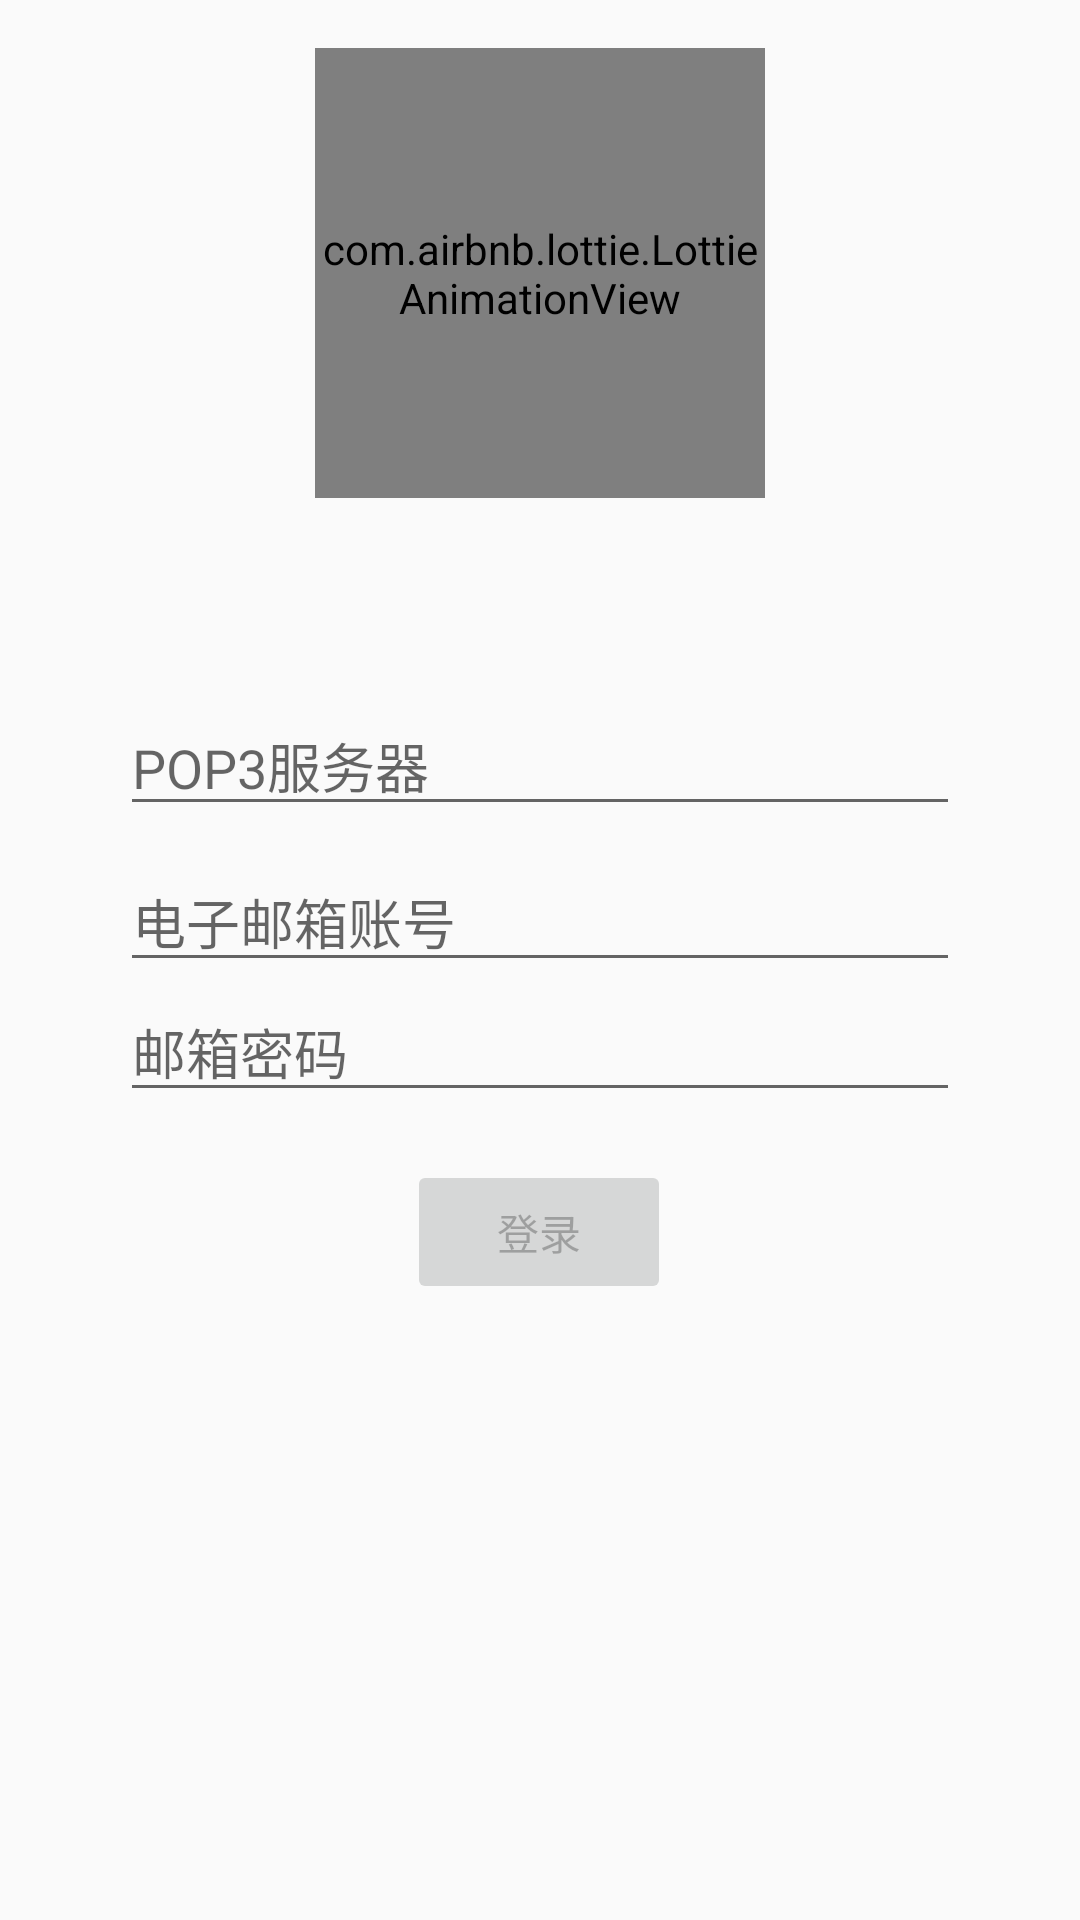

The Android layout XML behind this screen, and the referenced resources:
<!-- AndroidManifest.xml: application theme AppTheme -->
<!-- res/layout/activity_login.xml -->
<?xml version="1.0" encoding="utf-8"?>
<ScrollView xmlns:android="http://schemas.android.com/apk/res/android"
    xmlns:tools="http://schemas.android.com/tools"
    xmlns:app="http://schemas.android.com/apk/res-auto"
    android:id="@+id/container"
    android:layout_width="match_parent"
    android:layout_height="match_parent"
    tools:context=".ui.login.LoginActivity">

    <androidx.constraintlayout.widget.ConstraintLayout
        android:id="@+id/slayout"
        android:layout_width="match_parent"
        android:layout_height="match_parent"
        android:paddingLeft="@dimen/activity_horizontal_margin"
        android:paddingTop="@dimen/activity_vertical_margin"
        android:paddingRight="@dimen/activity_horizontal_margin"
        android:paddingBottom="@dimen/activity_vertical_margin"
        tools:context=".ui.login.LoginActivity">


        <EditText
            android:id="@+id/pop_server"
            android:layout_width="0dp"
            android:layout_height="wrap_content"
            android:layout_marginStart="24dp"
            android:layout_marginTop="216dp"
            android:layout_marginEnd="24dp"
            android:hint="@string/prompt_pop_server"
            android:inputType="textEmailAddress"
            android:selectAllOnFocus="true"
            app:layout_constraintEnd_toEndOf="parent"
            app:layout_constraintStart_toStartOf="parent"
            app:layout_constraintTop_toTopOf="parent" />

        <EditText
            android:id="@+id/password"
            android:layout_width="0dp"
            android:layout_height="wrap_content"
            android:layout_marginStart="24dp"
            android:layout_marginEnd="24dp"

            android:hint="@string/prompt_password"
            android:imeActionLabel="@string/action_sign_in_short"
            android:imeOptions="actionDone"
            android:inputType="textPassword"
            android:selectAllOnFocus="true"
            app:layout_constraintEnd_toEndOf="parent"
            app:layout_constraintStart_toStartOf="parent"
            app:layout_constraintTop_toBottomOf="@+id/username" />

        <Button
            android:id="@+id/login"
            android:layout_width="wrap_content"
            android:layout_height="wrap_content"
            android:layout_gravity="start"
            android:layout_marginStart="48dp"
            android:layout_marginTop="16dp"
            android:layout_marginEnd="48dp"
            android:layout_marginBottom="64dp"
            android:enabled="false"
            android:text="@string/action_sign_in"
            app:layout_constraintBottom_toBottomOf="parent"
            app:layout_constraintEnd_toEndOf="parent"
            app:layout_constraintHorizontal_bias="0.497"
            app:layout_constraintStart_toStartOf="parent"
            app:layout_constraintTop_toBottomOf="@+id/password"
            app:layout_constraintVertical_bias="0.065" />

        <EditText
            android:id="@+id/username"
            android:layout_width="0dp"
            android:layout_height="wrap_content"
            android:layout_marginStart="24dp"
            android:layout_marginTop="268dp"
            android:layout_marginEnd="24dp"

            android:hint="@string/prompt_email"
            android:inputType="textEmailAddress"
            android:selectAllOnFocus="true"
            app:layout_constraintEnd_toEndOf="parent"
            app:layout_constraintStart_toStartOf="parent"
            app:layout_constraintTop_toTopOf="parent" />

        <com.airbnb.lottie.LottieAnimationView
            android:layout_width="150dp"
            android:layout_height="150dp"
            app:layout_constraintEnd_toEndOf="parent"
            app:layout_constraintStart_toStartOf="parent"
            app:layout_constraintTop_toTopOf="parent"
            app:lottie_autoPlay="true"
            app:lottie_fileName="email.json"
            app:lottie_loop="true"
            tools:layout_editor_absoluteX="108dp"
            tools:layout_editor_absoluteY="63dp" />

        <ProgressBar
            android:id="@+id/loading"
            android:layout_width="wrap_content"
            android:layout_height="wrap_content"
            android:layout_gravity="center"
            android:layout_marginStart="32dp"
            android:layout_marginTop="64dp"
            android:layout_marginEnd="32dp"
            android:layout_marginBottom="64dp"
            android:visibility="gone"
            app:layout_constraintBottom_toBottomOf="parent"
            app:layout_constraintEnd_toEndOf="@+id/password"
            app:layout_constraintStart_toStartOf="@+id/password"
            app:layout_constraintTop_toTopOf="parent"
            app:layout_constraintVertical_bias="0.3" />
    </androidx.constraintlayout.widget.ConstraintLayout>
</ScrollView>
<!-- resources referenced by this layout -->
<resources>
  <dimen name="activity_horizontal_margin">16dp</dimen>
  <dimen name="activity_vertical_margin">16dp</dimen>
  <string name="action_sign_in">登录</string>
  <string name="action_sign_in_short">登录</string>
  <string name="prompt_email">电子邮箱账号</string>
  <string name="prompt_password">邮箱密码</string>
  <string name="prompt_pop_server">POP3服务器</string>
  <style name="AppTheme" parent="Theme.AppCompat.Light.DarkActionBar">
          
          <item name="colorPrimary">@color/colorPrimary</item>
          <item name="colorPrimaryDark">@color/colorPrimaryDark</item>
          <item name="colorAccent">@color/deepskyblue</item>
  
  
      </style>
  <color name="colorPrimary">#6200EE</color>
  <color name="colorPrimaryDark">#3700B3</color>
  <color name="deepskyblue">#00BFFF</color>
</resources>
